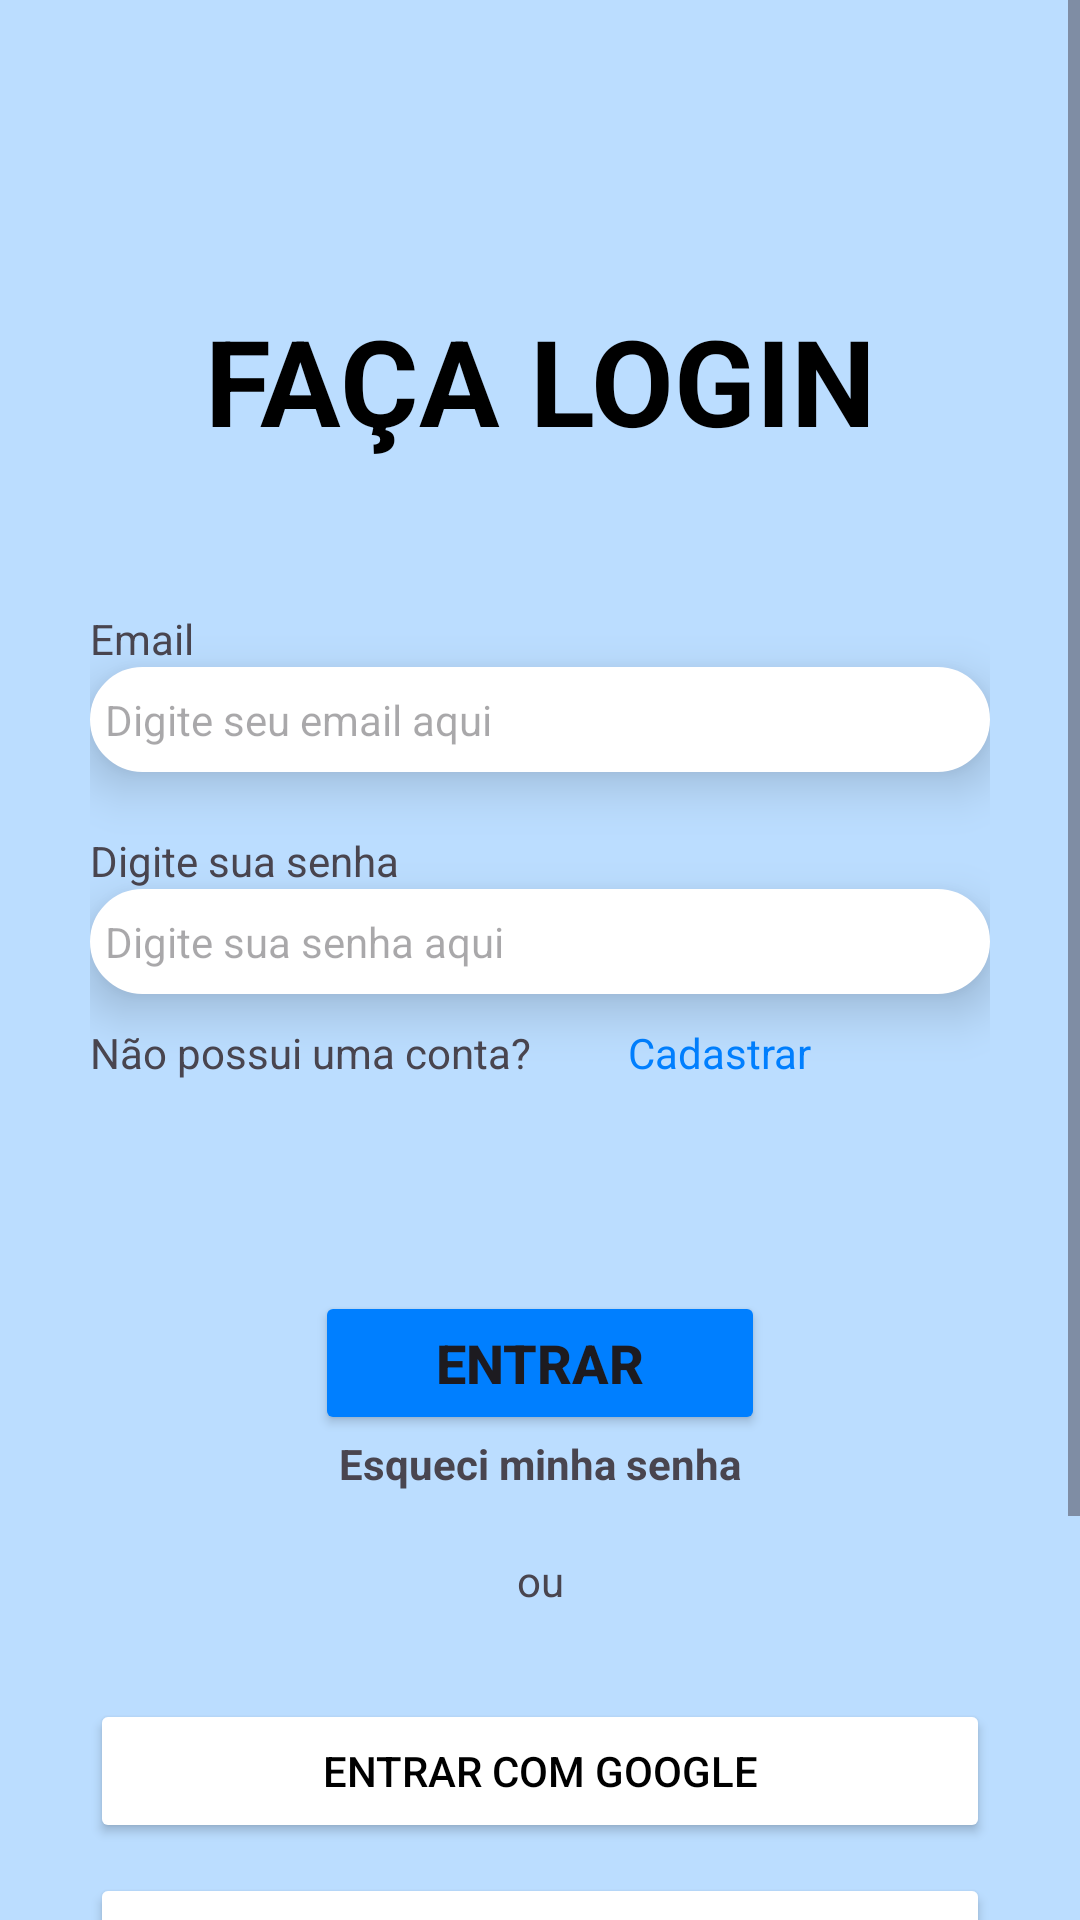

Produce the Android XML layout that renders to this screen, including the resource entries it uses.
<!-- AndroidManifest.xml: application theme Theme.ProjetoDeVidaQuadrangular -->
<!-- res/layout/activity_login.xml -->
<?xml version="1.0" encoding="utf-8"?>
<ScrollView xmlns:android="http://schemas.android.com/apk/res/android"
    xmlns:app="http://schemas.android.com/apk/res-auto"
    xmlns:tools="http://schemas.android.com/tools"
    android:layout_width="match_parent"
    android:layout_height="match_parent"
    android:background="#BBDDFF"
    tools:context=".Login">

    <LinearLayout
        android:layout_width="match_parent"
        android:layout_height="match_parent"
        android:orientation="vertical"
        >

        <ImageView
            android:id="@+id/ivLogoLogin"
            android:layout_width="188dp"
            android:layout_height="100dp"
            android:layout_gravity="center"
            app:srcCompat="@drawable/logo__projeto" />

        <TextView
            android:id="@+id/tvTituloLogin"
            android:layout_width="match_parent"
            android:layout_height="wrap_content"
            android:layout_gravity="center"
            android:text="FAÇA LOGIN"
            android:textAlignment="center"
            android:textColor="#000000"
            android:textSize="40sp"
            android:textStyle="bold" />

        <LinearLayout
            android:layout_width="match_parent"
            android:layout_height="match_parent"
            android:layout_gravity="center"
            android:layout_marginLeft="30dp"
            android:layout_marginTop="50dp"
            android:layout_marginRight="30dp"
            android:clipToPadding="false"
            android:orientation="vertical">

            <TextView
                android:id="@+id/tvEmail"
                android:layout_width="match_parent"
                android:layout_height="wrap_content"
                android:text="Email" />

            <EditText
                android:id="@+id/editTextTextEmailAddress"
                android:layout_width="match_parent"
                android:layout_height="35sp"
                android:background="@drawable/borda_arredondada"
                android:backgroundTint="#FFFFFF"
                android:ems="10"
                android:hint="Digite seu email aqui"
                android:inputType="textEmailAddress"
                android:paddingLeft="5sp"
                android:paddingTop="5sp"
                android:paddingRight="5sp"
                android:paddingBottom="5sp"
                android:shadowColor="#000000"
                android:textColor="#000000"
                android:textSize="14sp"
                android:elevation="10dp"/>

            <TextView
                android:id="@+id/tvSenha"
                android:layout_width="match_parent"
                android:layout_height="wrap_content"
                android:layout_marginTop="20dp"
                android:text="Digite sua senha" />

            <EditText
                android:id="@+id/editTextTextPassword"
                android:layout_width="match_parent"
                android:layout_height="35sp"
                android:background="@drawable/borda_arredondada"
                android:backgroundTint="#FFFFFF"
                android:ems="10"
                android:hint="Digite sua senha aqui"
                android:inputType="textPassword"
                android:paddingLeft="5sp"
                android:paddingTop="5sp"
                android:paddingRight="5sp"
                android:paddingBottom="5sp"
                android:textColor="#000000"
                android:textSize="14sp"
                android:elevation="10dp"/>

            <LinearLayout
                android:layout_width="match_parent"
                android:layout_height="wrap_content"
                android:layout_marginTop="10dp"
                android:orientation="horizontal">

                <TextView
                    android:id="@+id/textView"
                    android:layout_width="120dp"
                    android:layout_height="match_parent"
                    android:layout_weight="1"
                    android:text="Não possui uma conta?" />

                <TextView
                    android:id="@+id/tvCadastrar"
                    android:layout_width="wrap_content"
                    android:layout_height="wrap_content"
                    android:layout_weight="1"
                    android:clickable="true"
                    android:onClick="irParaCadastro"
                    android:text="Cadastrar"
                    android:textColor="#007FFF" />
            </LinearLayout>

            <Button
                android:id="@+id/button"
                android:layout_width="150sp"
                android:layout_height="wrap_content"
                android:layout_gravity="center"
                android:layout_marginTop="70dp"
                android:backgroundTint="#007FFF"
                android:gravity="center"
                android:text="Entrar"
                android:textSize="18sp"
                android:textStyle="bold"
                android:elevation="10dp"/>

            <TextView
                android:id="@+id/tvEmail3"
                android:layout_width="match_parent"
                android:layout_height="wrap_content"
                android:clickable="true"
                android:text="Esqueci minha senha"
                android:textAlignment="center"
                android:textStyle="bold" />

            <TextView
                android:id="@+id/tvEmail4"
                android:layout_width="match_parent"
                android:layout_height="wrap_content"
                android:layout_marginTop="20dp"
                android:clickable="true"
                android:text="ou"
                android:textAlignment="center" />

            <Button
                android:id="@+id/button2"
                android:layout_width="match_parent"
                android:layout_height="wrap_content"
                android:layout_marginTop="30dp"
                android:backgroundTint="#FFFFFF"
                android:text="ENTRAR COM GOOGLE"
                android:textColor="#000000" />

            <Button
                android:id="@+id/button3"
                android:layout_width="match_parent"
                android:layout_height="wrap_content"
                android:layout_marginTop="10dp"
                android:backgroundTint="#FFFFFF"
                android:text="ENTRAR COM MICROSOFT"
                android:textColor="#000000"/>

            <Button
                android:id="@+id/button4"
                android:layout_width="match_parent"
                android:layout_height="wrap_content"
                android:layout_marginTop="10dp"
                android:layout_marginBottom="80dp"
                android:backgroundTint="#007FFF"
                android:text="ENTRAR COM FACEBOOK" />
        </LinearLayout>
    </LinearLayout>
</ScrollView>
<!-- resources referenced by this layout -->
<resources>
  <!-- drawable borda_arredondada (drawable) -->
  <?xml version="1.0" encoding="utf-8"?>
  
  <shape xmlns:android="http://schemas.android.com/apk/res/android"
      android:shape="rectangle">
      <corners android:radius="25dp" /> 
      <solid android:color="#FFFFFF" /> 
      <stroke
          android:color="#000000"
          android:width="2dp"/> 
  </shape>
  <style name="Theme.ProjetoDeVidaQuadrangular" parent="Base.Theme.ProjetoDeVidaQuadrangular" />
  <style name="Base.Theme.ProjetoDeVidaQuadrangular" parent="Theme.Material3.DayNight.NoActionBar">
          
          
      </style>
</resources>
